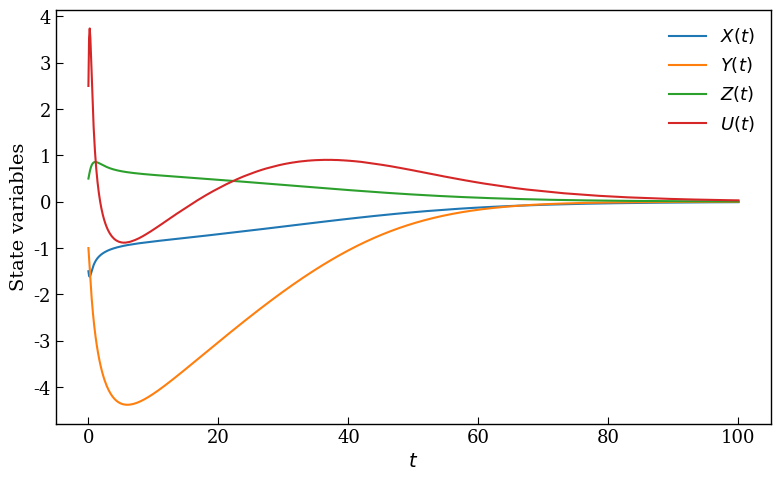

This figure's Python source:
import numpy as np
import matplotlib.pyplot as plt
from scipy.integrate import solve_ivp

# =====================================================
# Parameters
# =====================================================
a  = 0.9
b  = 0.2
c  = 1.5
v  = 0.2
k  = 0.17
k1 = 9.5


# =====================================================
# System Definition
# =====================================================
def financial_system(t, state):
    X, Y, Z, U = state
    
    # dX/dt
    dX = U + X * (-a + 1/b + Y) + Z
    
    # dY/dt
    dY = -X**2 - b * Y
    
    # dZ/dt
    dZ = -X - c * Z
    
    # dU/dt  (substituting dX)
    dU = -k * U - v * X * (1/b + Y) - k1 * dX
    
    return [dX, dY, dZ, dU]

# =====================================================
# Time Span
# =====================================================
t_span = (0, 100)
t_eval = np.linspace(0, 100, 1000)

# Initial conditions
y0 = [-1.5, -1, 0.5, 2.5]

# Solve
sol = solve_ivp(
    financial_system,
    t_span,
    y0,
    t_eval=t_eval,
    method='RK45'
)

# =====================================================
# Plot (Publication Style)
# =====================================================
plt.rcParams.update({
    "font.family": "serif",
    "font.size": 13,
    "axes.labelsize": 14,
    "axes.linewidth": 1.0,
})

fig, ax = plt.subplots(figsize=(8, 5))

ax.plot(sol.t, sol.y[0], label=r"$X(t)$")
ax.plot(sol.t, sol.y[1], label=r"$Y(t)$")
ax.plot(sol.t, sol.y[2], label=r"$Z(t)$")
ax.plot(sol.t, sol.y[3], label=r"$U(t)$")

ax.set_xlabel(r"$t$")
ax.set_ylabel("State variables")

ax.legend(frameon=False)
#ax.spines["top"].set_visible(False)
#ax.spines["right"].set_visible(False)
ax.tick_params(direction="in", length=5)

fig.tight_layout()

fig.savefig("financial_system_time_series.pdf", dpi=600, bbox_inches="tight")
plt.show()
